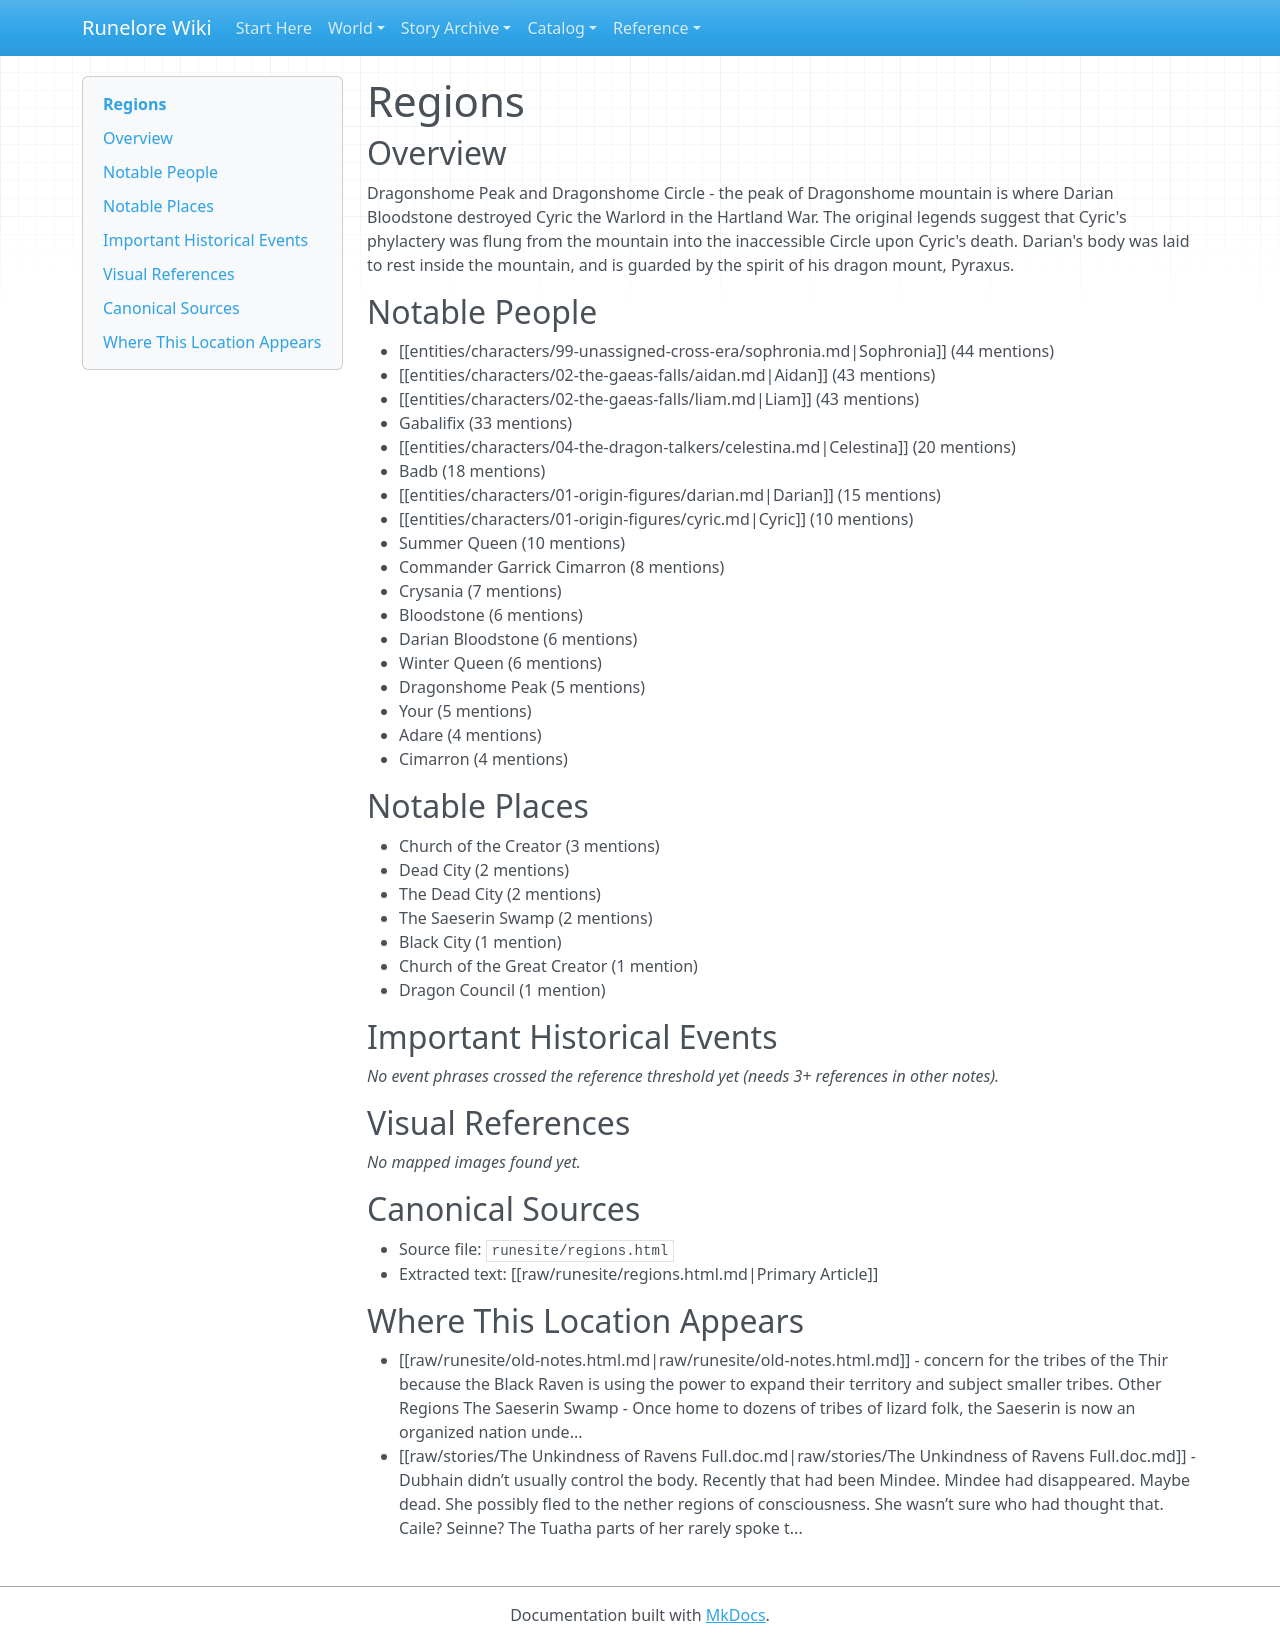

repository: chuff80/runednd · page: entities/locations/regions/index.html · generator: mkdocs

# Regions

## Overview

Dragonshome Peak and Dragonshome Circle - the peak of Dragonshome mountain is where Darian Bloodstone destroyed Cyric the Warlord in the Hartland War. The original legends suggest that Cyric's phylactery was flung from the mountain into the inaccessible Circle upon Cyric's death. Darian's body was laid to rest inside the mountain, and is guarded by the spirit of his dragon mount, Pyraxus.

## Notable People

- [[entities/characters/99-unassigned-cross-era/sophronia.md|Sophronia]] (44 mentions)
- [[entities/characters/02-the-gaeas-falls/aidan.md|Aidan]] (43 mentions)
- [[entities/characters/02-the-gaeas-falls/liam.md|Liam]] (43 mentions)
- Gabalifix (33 mentions)
- [[entities/characters/04-the-dragon-talkers/celestina.md|Celestina]] (20 mentions)
- Badb (18 mentions)
- [[entities/characters/01-origin-figures/darian.md|Darian]] (15 mentions)
- [[entities/characters/01-origin-figures/cyric.md|Cyric]] (10 mentions)
- Summer Queen (10 mentions)
- Commander Garrick Cimarron (8 mentions)
- Crysania (7 mentions)
- Bloodstone (6 mentions)
- Darian Bloodstone (6 mentions)
- Winter Queen (6 mentions)
- Dragonshome Peak (5 mentions)
- Your (5 mentions)
- Adare (4 mentions)
- Cimarron (4 mentions)

## Notable Places

- Church of the Creator (3 mentions)
- Dead City (2 mentions)
- The Dead City (2 mentions)
- The Saeserin Swamp (2 mentions)
- Black City (1 mention)
- Church of the Great Creator (1 mention)
- Dragon Council (1 mention)

## Important Historical Events

_No event phrases crossed the reference threshold yet (needs 3+ references in other notes)._

## Visual References

_No mapped images found yet._

## Canonical Sources

- Source file: `runesite/regions.html`
- Extracted text: [[raw/runesite/regions.html.md|Primary Article]]

## Where This Location Appears

- [[raw/runesite/old-notes.html.md|raw/runesite/old-notes.html.md]] - concern for the tribes of the Thir because the Black Raven is using the power to expand their territory and subject smaller tribes. Other Regions The Saeserin Swamp - Once home to dozens of tribes of lizard folk, the Saeserin is now an organized nation unde...
- [[raw/stories/The Unkindness of Ravens Full.doc.md|raw/stories/The Unkindness of Ravens Full.doc.md]] - Dubhain didn’t usually control the body. Recently that had been Mindee. Mindee had disappeared. Maybe dead. She possibly fled to the nether regions of consciousness. She wasn’t sure who had thought that. Caile? Seinne? The Tuatha parts of her rarely spoke t...
